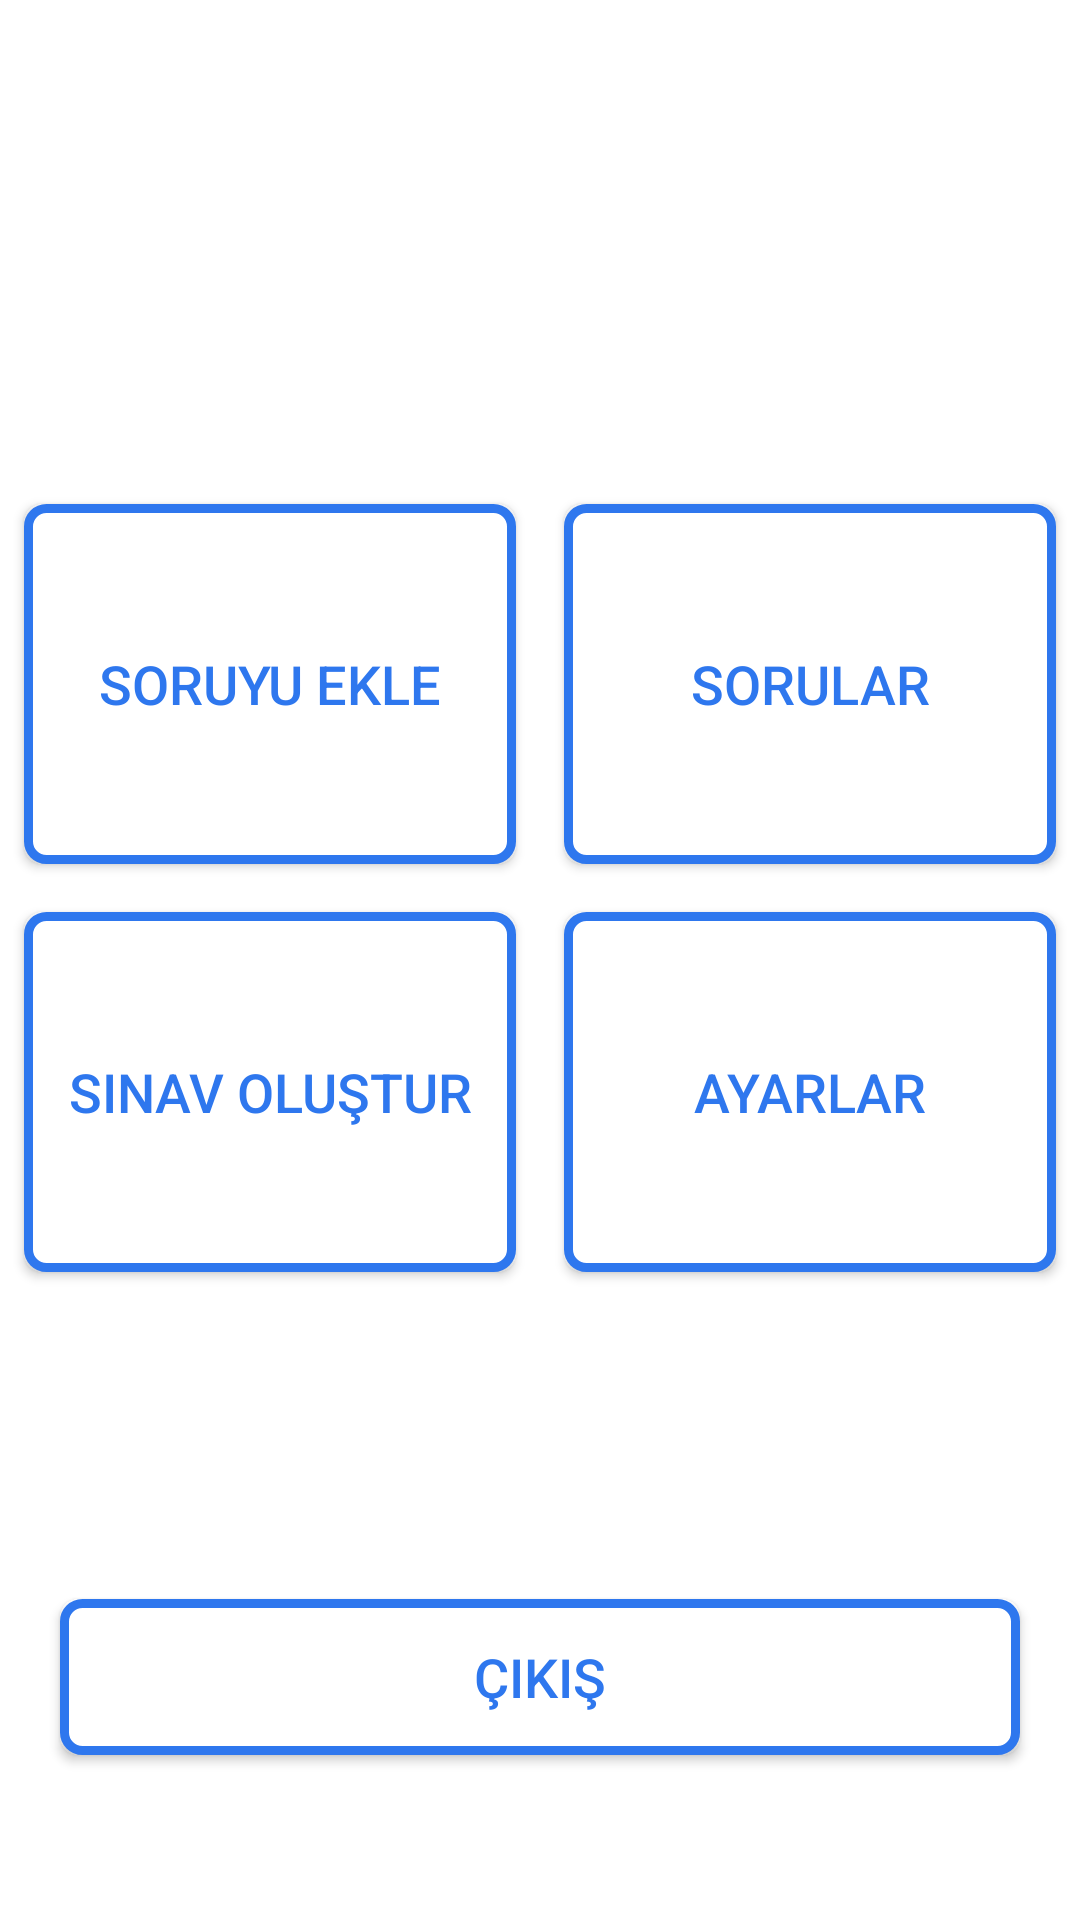

Here is an Android app screen rendered from its layout file. Give the layout XML and the strings, colors and styles it references.
<!-- AndroidManifest.xml: application theme AppTheme -->
<!-- res/layout/activity_main.xml -->
<?xml version="1.0" encoding="utf-8"?>

<androidx.constraintlayout.widget.ConstraintLayout xmlns:android="http://schemas.android.com/apk/res/android"
    xmlns:app="http://schemas.android.com/apk/res-auto"
    xmlns:tools="http://schemas.android.com/tools"
    android:layout_width="match_parent"
    android:layout_height="match_parent"
    android:background="@color/white">

    <TextView
        android:id="@+id/welcomeUserTextView"
        android:layout_width="wrap_content"
        android:layout_height="wrap_content"
        android:layout_marginStart="12dp"
        android:layout_marginLeft="12dp"
        android:textSize="16sp"
        app:layout_constraintBottom_toTopOf="@id/linearLayoutFirstRow"
        app:layout_constraintStart_toStartOf="parent"
        app:layout_constraintTop_toTopOf="parent"
        tools:ignore="MissingConstraints"
        tools:text="Hoş geldin " />

    <LinearLayout
        android:id="@+id/linearLayoutFirstRow"
        android:layout_width="match_parent"
        android:layout_height="wrap_content"
        android:layout_marginTop="160dp"
        android:orientation="horizontal"
        app:layout_constraintTop_toTopOf="parent"
        tools:ignore="MissingConstraints">

        <Button
            android:id="@+id/newQuestionButton"
            style="@style/BlueWhiteButtonWithBlueBorder"
            android:layout_width="0dp"
            android:layout_height="120dp"
            android:layout_margin="8dp"
            android:layout_weight="1"
            android:gravity="center"
            android:onClick="mainActivityButtonClicks"
            android:text="@string/add_question"
            android:textSize="18sp" />

        <Button
            android:id="@+id/getQuestionsButton"
            style="@style/BlueWhiteButtonWithBlueBorder"
            android:layout_width="0dp"
            android:layout_height="120dp"
            android:layout_margin="8dp"
            android:layout_weight="1"
            android:gravity="center"
            android:onClick="mainActivityButtonClicks"
            android:text="@string/get_question"
            android:textSize="18sp" />
    </LinearLayout>

    <LinearLayout
        android:id="@+id/linearLayoutSecondRow"
        android:layout_width="match_parent"
        android:layout_height="wrap_content"
        android:orientation="horizontal"
        app:layout_constraintTop_toBottomOf="@id/linearLayoutFirstRow"
        tools:ignore="MissingConstraints">

        <Button
            android:id="@+id/createExamButton"
            style="@style/BlueWhiteButtonWithBlueBorder"
            android:layout_width="0dp"
            android:layout_height="120dp"
            android:layout_margin="8dp"
            android:layout_weight="1"
            android:gravity="center"
            android:onClick="mainActivityButtonClicks"
            android:text="@string/create_exam"
            android:textSize="18sp" />

        <Button
            android:id="@+id/examSettingsButton"
            style="@style/BlueWhiteButtonWithBlueBorder"
            android:layout_width="0dp"
            android:layout_height="120dp"
            android:layout_margin="8dp"
            android:layout_weight="1"
            android:gravity="center"
            android:onClick="mainActivityButtonClicks"
            android:text="@string/exam_settings"
            android:textSize="18sp" />
    </LinearLayout>


    <Button
        android:id="@+id/logOutButton"
        style="@style/BlueWhiteButtonWithBlueBorder"
        android:layout_width="0dp"
        android:layout_height="52dp"
        android:layout_marginBottom="24dp"
        android:gravity="center"
        android:text="@string/logOut"
        android:onClick="mainActivityButtonClicks"
        android:textSize="18sp"
        app:layout_constraintBottom_toTopOf="@id/versionInfoTextView"
        app:layout_constraintEnd_toEndOf="parent"
        app:layout_constraintStart_toStartOf="parent"
        tools:ignore="MissingConstraints" />

    <TextView
        android:id="@+id/versionInfoTextView"
        android:layout_width="wrap_content"
        android:layout_height="wrap_content"
        android:layout_marginBottom="12dp"
        android:textSize="14sp"
        app:layout_constraintBottom_toBottomOf="parent"
        app:layout_constraintEnd_toEndOf="parent"
        app:layout_constraintStart_toStartOf="parent"
        tools:ignore="MissingConstraints"
        tools:text="denemeee" />

</androidx.constraintlayout.widget.ConstraintLayout>
<!-- resources referenced by this layout -->
<resources>
  <color name="white">#FFFFFFFF</color>
  <string name="add_question">Soruyu Ekle</string>
  <string name="create_exam">Sınav Oluştur</string>
  <string name="exam_settings">Ayarlar</string>
  <string name="get_question">Sorular</string>
  <string name="logOut">Çıkış</string>
  <style name="BlueWhiteButtonWithBlueBorder" parent="ButtonParent">
          <item name="android:background">@drawable/view_white_button_with_border</item>
          <item name="android:textColor">@drawable/view_white_button_text_selector</item>
          <item name="textAllCaps">true</item>
          <item name="android:layout_marginLeft">20dp</item>
          <item name="android:layout_marginRight">20dp</item>
      </style>
  <style name="AppTheme" parent="Theme.AppCompat.Light.NoActionBar">
          
          <item name="colorPrimary">@color/colorPrimary</item>
          <item name="colorPrimaryDark">@color/colorPrimaryDark</item>
          <item name="colorAccent">@color/colorPrimaryDark</item>
          <item name="android:windowLightStatusBar" tools:targetApi="m">true</item>
          <item name="windowActionBar">false</item>
          <item name="windowNoTitle">true</item>
      </style>
  <style name="ButtonParent">
          <item name="android:textAllCaps">false</item>
      </style>
  <!-- drawable view_white_button_with_border (drawable) -->
  <?xml version="1.0" encoding="UTF-8"?>
  
  <selector xmlns:android="http://schemas.android.com/apk/res/android">
      <item android:color="@color/bgBlueButtonPressedColor" android:state_pressed="true">
          <shape>
  
              <padding android:bottom="2dp" android:left="2dp" android:right="2dp" android:top="2dp" />
              <corners android:radius="4dp" />
              <stroke android:width="3dp" android:color="@color/bgBlueButtonPressedColor" />
  
              <solid android:color="@color/white" />
          </shape>
      </item>
      <item>
          <shape>
              <stroke android:width="3dp" android:color="@color/bgBlueButtonColor" />
              <solid android:color="@color/white" />
              <corners android:radius="6dp" />
              <padding android:bottom="4dp" android:left="4dp" android:right="4dp" android:top="4dp" />
          </shape>
      </item>
  </selector>
  <!-- drawable view_white_button_text_selector (drawable) -->
  <selector
      xmlns:android="http://schemas.android.com/apk/res/android">
      <item
          android:state_pressed="true"
          android:color="@color/bgBlueButtonPressedColor" /> 
      <item
          android:state_focused="true"
          android:color="@color/white" />
      <item
          android:color="@color/bgBlueButtonColor" /> 
  </selector>
  <color name="colorPrimary">#ffffff</color>
  <color name="colorPrimaryDark">#1376F7</color>
  <color name="bgBlueButtonPressedColor">#1376F7</color>
  <color name="bgBlueButtonColor">#2E77EE</color>
</resources>
